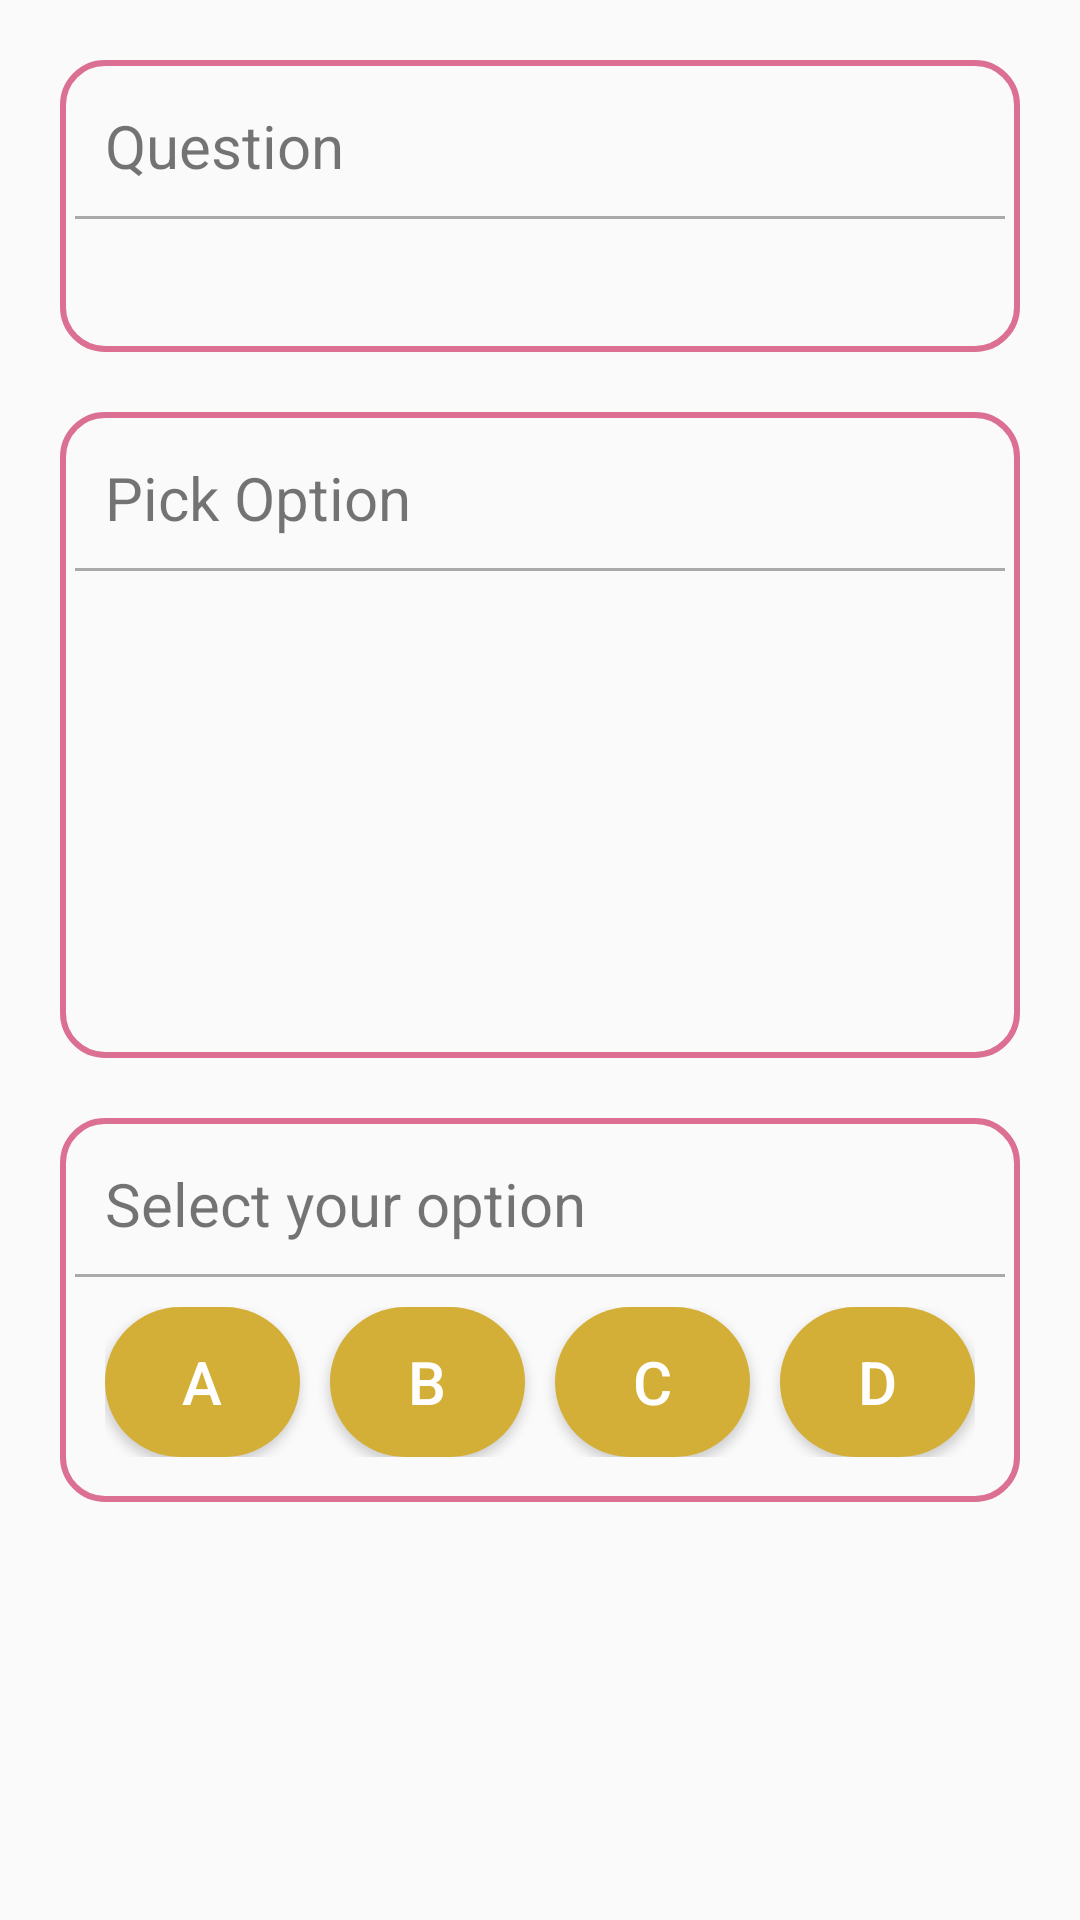

Write the Android layout XML for this screen, with the resource values it uses.
<!-- AndroidManifest.xml: application theme Theme.FedUniMillionaire30350727 -->
<!-- res/layout/question_fragment.xml -->
<?xml version="1.0" encoding="utf-8"?>
<LinearLayout
    xmlns:android="http://schemas.android.com/apk/res/android" android:layout_width="match_parent"
    android:layout_height="match_parent"
    android:orientation="vertical">

    <LinearLayout
        android:layout_marginTop="20dp"
        android:layout_marginLeft="20dp"
        android:layout_marginRight="20dp"
        android:layout_width="match_parent"
        android:layout_height="wrap_content"
        android:orientation="vertical"
        android:background="@drawable/border"
        android:padding="5dp">

        <TextView
            android:padding="10dp"
            android:textSize="20dp"
            android:layout_width="match_parent"
            android:layout_height="wrap_content"
            android:text="Question" />

        <View
            android:layout_width="match_parent"
            android:layout_height="1dp"
            android:background="@android:color/darker_gray"/>

        <TextView
            android:id="@+id/question"
            android:paddingTop="5dp"
            android:paddingLeft="10dp"
            android:paddingRight="10dp"
            android:paddingBottom="10dp"
            android:textSize="18dp"
            android:layout_width="match_parent"
            android:layout_height="wrap_content"
            android:textColor="#000000"/>
    </LinearLayout>

    <LinearLayout
        android:layout_marginTop="20dp"
        android:layout_marginLeft="20dp"
        android:layout_marginRight="20dp"
        android:layout_width="match_parent"
        android:layout_height="wrap_content"
        android:orientation="vertical"
        android:background="@drawable/border"
        android:padding="5dp">

        <TextView
            android:padding="10dp"
            android:textSize="20dp"
            android:layout_width="match_parent"
            android:layout_height="wrap_content"
            android:text="Pick Option" />

        <View
            android:layout_width="match_parent"
            android:layout_height="1dp"
            android:background="@android:color/darker_gray"/>

        <TextView
            android:id="@+id/A"
            android:paddingTop="5dp"
            android:paddingLeft="10dp"
            android:paddingRight="10dp"
            android:paddingBottom="10dp"
            android:textSize="18dp"
            android:layout_width="match_parent"
            android:layout_height="wrap_content"
            android:textColor="#000000"/>

        <TextView
            android:id="@+id/B"
            android:paddingTop="5dp"
            android:paddingLeft="10dp"
            android:paddingRight="10dp"
            android:paddingBottom="10dp"
            android:textSize="18dp"
            android:layout_width="match_parent"
            android:layout_height="wrap_content"
            android:textColor="#000000"/>

        <TextView
            android:id="@+id/C"
            android:paddingTop="5dp"
            android:paddingLeft="10dp"
            android:paddingRight="10dp"
            android:paddingBottom="10dp"
            android:textSize="18dp"
            android:layout_width="match_parent"
            android:layout_height="wrap_content"
            android:textColor="#000000"/>

        <TextView
            android:id="@+id/D"
            android:paddingTop="5dp"
            android:paddingLeft="10dp"
            android:paddingRight="10dp"
            android:paddingBottom="10dp"
            android:textSize="18dp"
            android:layout_width="match_parent"
            android:layout_height="wrap_content"
            android:textColor="#000000"/>
    </LinearLayout>

    <LinearLayout
        android:layout_marginTop="20dp"
        android:layout_marginLeft="20dp"
        android:layout_marginRight="20dp"
        android:layout_width="match_parent"
        android:layout_height="wrap_content"
        android:orientation="vertical"
        android:background="@drawable/border"
        android:padding="5dp">

        <TextView
            android:padding="10dp"
            android:textSize="20dp"
            android:layout_width="match_parent"
            android:layout_height="wrap_content"
            android:text="Select your option" />

        <View
            android:layout_width="match_parent"
            android:layout_height="1dp"
            android:background="@android:color/darker_gray"/>

        <LinearLayout
            android:layout_marginLeft="10dp"
            android:layout_marginTop="10dp"
            android:layout_marginRight="10dp"
            android:layout_marginBottom="10dp"
            android:layout_width="match_parent"
            android:layout_height="wrap_content"
            android:orientation="horizontal"
            android:weightSum="4">

            <Button
                android:id="@+id/btnA"
                android:layout_weight="1"
                android:layout_width="50dp"
                android:layout_height="50dp"
                android:background="@drawable/btncolor"
                android:text="A"
                android:textColor="#ffffff"
                android:textSize="20dp"
                android:layout_marginRight="5dp"/>

            <Button
                android:id="@+id/btnB"
                android:layout_marginLeft="5dp"
                android:layout_weight="1"
                android:layout_width="50dp"
                android:layout_height="50dp"
                android:background="@drawable/btncolor"
                android:text="B"
                android:layout_marginRight="5dp"
                android:textColor="#ffffff"
                android:textSize="20dp"/>

            <Button
                android:id="@+id/btnC"
                android:layout_marginRight="5dp"
                android:layout_marginLeft="5dp"
                android:layout_weight="1"
                android:layout_width="50dp"
                android:layout_height="50dp"
                android:background="@drawable/btncolor"
                android:text="C"
                android:textColor="#ffffff"
                android:textSize="20dp"/>

            <Button
                android:id="@+id/btnD"
                android:layout_marginLeft="5dp"
                android:layout_weight="1"
                android:layout_width="50dp"
                android:layout_height="50dp"
                android:background="@drawable/btncolor"
                android:text="D"
                android:textColor="#ffffff"
                android:textSize="20dp"/>

        </LinearLayout>
    </LinearLayout>

</LinearLayout>
<!-- resources referenced by this layout -->
<resources>
  <!-- drawable border (drawable) -->
  <?xml version="1.0" encoding="utf-8"?>
  <shape xmlns:android="http://schemas.android.com/apk/res/android">
      <corners android:radius="14dp"/>
      <solid android:color="#00ffffff"/>
      <stroke android:color="#DB7093" android:width="2dp"/>
  </shape>
  <!-- drawable btncolor (drawable) -->
  <?xml version="1.0" encoding="utf-8"?>
  <shape xmlns:android="http://schemas.android.com/apk/res/android">
      <solid android:color="#D4AF37"/>
      <corners android:radius="25dp"/>/>
  </shape>
  <style name="Theme.FedUniMillionaire30350727" parent="Theme.AppCompat.Light.NoActionBar">
          
          <item name="colorPrimary">@color/purple_500</item>
          <item name="colorPrimaryVariant">@color/purple_700</item>
          <item name="colorOnPrimary">@color/white</item>
          
          <item name="colorSecondary">@color/teal_200</item>
          <item name="colorSecondaryVariant">@color/teal_700</item>
          <item name="colorOnSecondary">@color/black</item>
          
          <item name="android:statusBarColor" tools:targetApi="l">?attr/colorPrimaryVariant</item>
          
      </style>
  <!-- not gathered from this repository: default colours our renderer supplied (Android Studio template values) -->
  <color name="purple_500">#FF6200EE</color>
  <color name="purple_700">#FF3700B3</color>
  <color name="teal_200">#FF03DAC5</color>
  <color name="teal_700">#FF018786</color>
  <color name="black">#FF000000</color>
  <color name="white">#FFFFFFFF</color>
</resources>
